The GitHub repository alba-k/coffee-roast-classifier contains a labelled image folder "data" with 7 categories: claro, medio, medio oscuro, nada otro, oscuro, quemado, verde. Examples follow, each with its label.

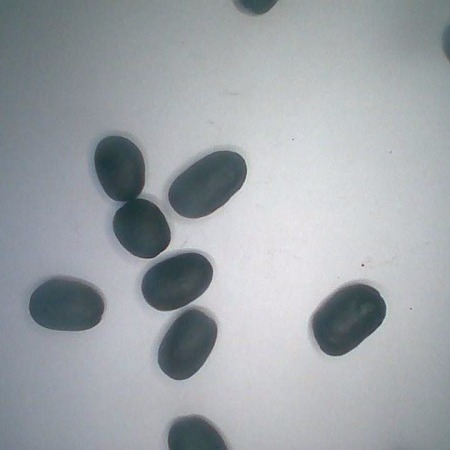
Label: quemado

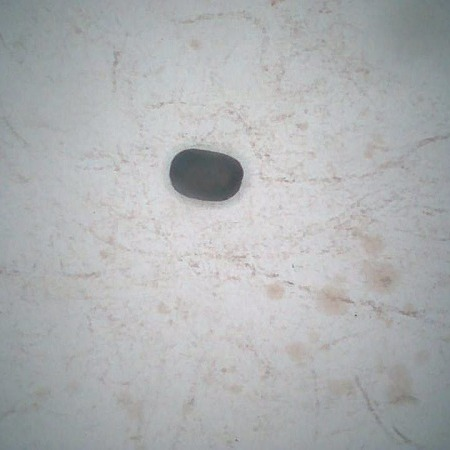
Label: oscuro

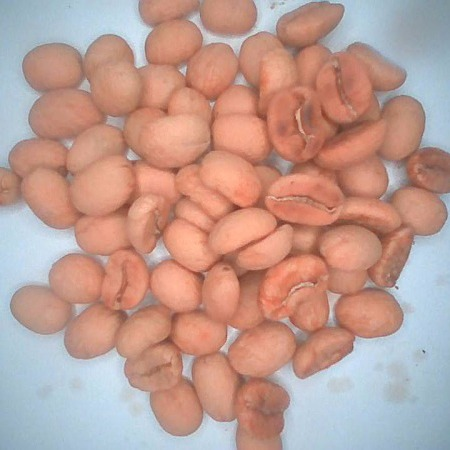
Label: claro

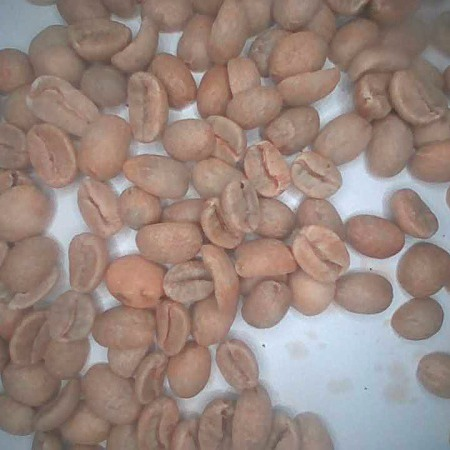
Label: verde

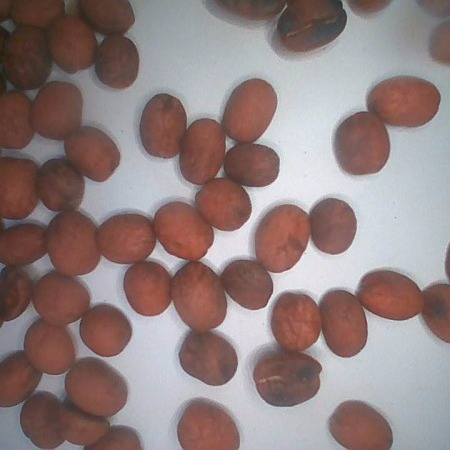
Label: medio

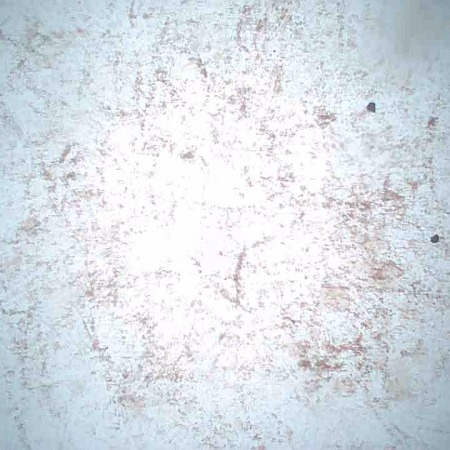
Label: nada otro
